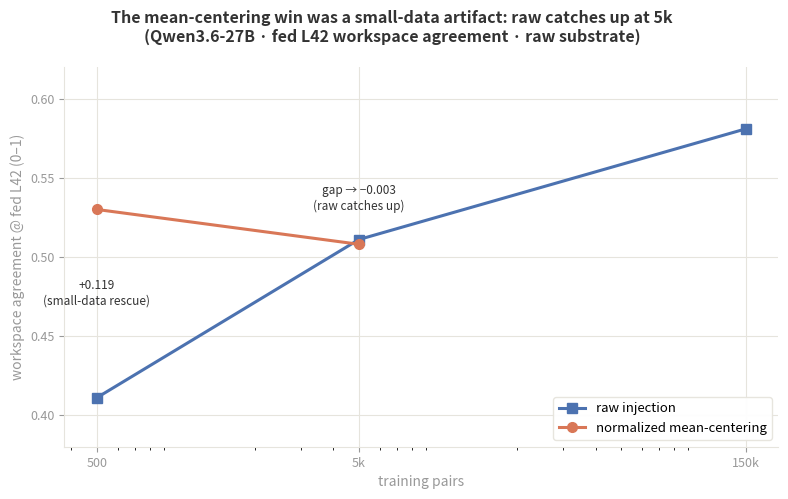

This figure's Python source: (Note: this script raises an exception after producing the figure.)
"""Scale test: the mean-centering +0.119 @ L42 was a small-data artifact. At 5k pairs raw catches up
(gap -0.003); mean-centering caps out. Data (500->5k->150k for raw) is the real lever. Writes
meansub_scale.{png,pdf} + data/meansub_scale.json."""
import json
import os

import matplotlib
matplotlib.use("Agg")
import matplotlib.pyplot as plt

RD = os.path.expanduser("~/shared/reports/skiplens-layer-ablation")
raw = {500: 0.411, 5000: 0.511, 150000: 0.581}
mc = {500: 0.530, 5000: 0.508}
CLAY, BLUE, MUT, GRID, INK = "#D97757", "#4C72B0", "#999999", "#e6e4dd", "#333333"

fig, ax = plt.subplots(figsize=(8.4, 5.2))
fig.subplots_adjust(top=0.86, bottom=0.13, left=0.11, right=0.96)
ax.plot(list(raw), list(raw.values()), "-s", color=BLUE, lw=2.2, ms=7, label="raw injection")
ax.plot(list(mc), list(mc.values()), "-o", color=CLAY, lw=2.2, ms=7, label="normalized mean-centering")
ax.set_xscale("log")
ax.set_xticks([500, 5000, 150000]); ax.set_xticklabels(["500", "5k", "150k"])
ax.set_xlabel("training pairs", fontsize=10, color=MUT)
ax.set_ylabel("workspace agreement @ fed L42 (0–1)", fontsize=10, color=MUT)
ax.set_ylim(0.38, 0.62)
ax.annotate("+0.119\n(small-data rescue)", xy=(500, 0.47), fontsize=8.5, color=INK, ha="center")
ax.annotate("gap → −0.003\n(raw catches up)", xy=(5000, 0.53), fontsize=8.5, color=INK, ha="center")
ax.grid(True, color=GRID, lw=0.8); ax.set_axisbelow(True)
for s in ("top", "right"):
    ax.spines[s].set_visible(False)
for s in ("left", "bottom"):
    ax.spines[s].set_color(GRID)
ax.tick_params(colors=MUT, labelsize=9)
ax.legend(fontsize=9.5, framealpha=0.95, edgecolor=GRID, loc="lower right")
fig.suptitle("The mean-centering win was a small-data artifact: raw catches up at 5k\n"
             "(Qwen3.6-27B · fed L42 workspace agreement · raw substrate)",
             fontsize=11.5, fontweight="bold", color=INK, y=0.97)
for ext in ("png", "pdf"):
    fig.savefig(f"{RD}/meansub_scale.{ext}", dpi=150, bbox_inches="tight")
json.dump({"raw": {str(k): v for k, v in raw.items()}, "mean_centering": {str(k): v for k, v in mc.items()},
           "metric": "workspace_agreement_fed_L42"}, open(f"{RD}/data/meansub_scale.json", "w"), indent=1)
print("wrote meansub_scale.png/.pdf")
